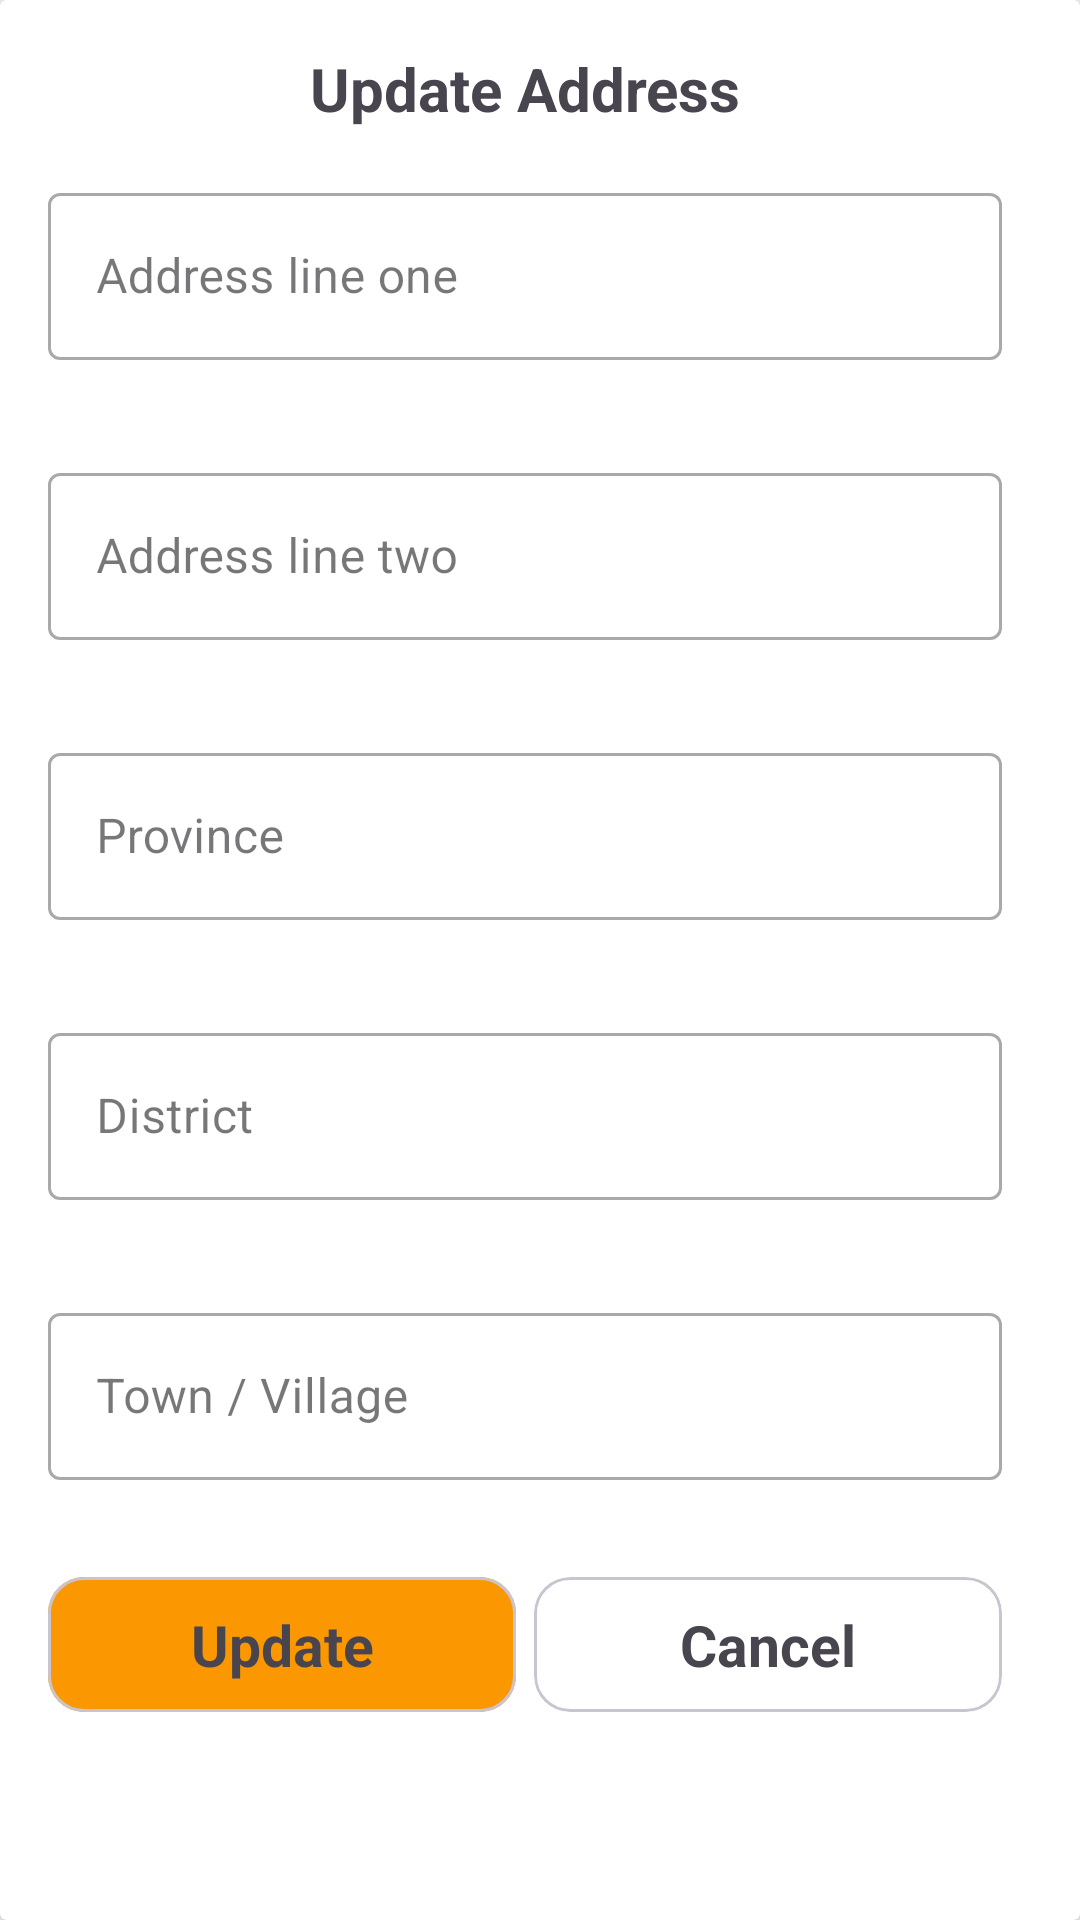

Produce the Android XML layout that renders to this screen, including the resource entries it uses.
<!-- AndroidManifest.xml: application theme Theme.GlimmerHeaven -->
<!-- res/layout/dialog_fragment_update_address.xml -->
<?xml version="1.0" encoding="utf-8"?>
<androidx.cardview.widget.CardView xmlns:android="http://schemas.android.com/apk/res/android"
    xmlns:app="http://schemas.android.com/apk/res-auto"
    android:layout_width="wrap_content"
    android:layout_height="wrap_content"
    app:cardElevation="6dp"
    android:layout_margin="16dp">

    <ScrollView
        android:layout_width="350dp"
        android:layout_height="wrap_content">

        <LinearLayout
            android:layout_width="match_parent"
            android:layout_height="wrap_content"
            android:orientation="vertical"
            android:padding="16dp">

            <TextView
                android:layout_width="match_parent"
                android:layout_height="wrap_content"
                android:layout_marginBottom="16dp"
                android:text="Update Address"
                android:textAlignment="center"
                android:textSize="20sp"
                android:textStyle="bold" />

            
            <com.google.android.material.textfield.TextInputLayout
                android:layout_width="match_parent"
                android:layout_height="wrap_content"
                android:layout_marginBottom="12dp"
                style="@style/Widget.MaterialComponents.TextInputLayout.OutlinedBox"
                app:errorEnabled="true">

                <com.google.android.material.textfield.TextInputEditText
                    android:id="@+id/txt_addresslineone_update_address"
                    android:layout_width="match_parent"
                    android:layout_height="wrap_content"
                    android:hint="Address line one"
                    android:inputType="text"
                    android:maxLength="19" />
            </com.google.android.material.textfield.TextInputLayout>

            
            <com.google.android.material.textfield.TextInputLayout
                android:layout_width="match_parent"
                android:layout_height="wrap_content"
                android:layout_marginBottom="12dp"
                style="@style/Widget.MaterialComponents.TextInputLayout.OutlinedBox"
                app:errorEnabled="true">

                <com.google.android.material.textfield.TextInputEditText
                    android:id="@+id/txt_addresslinetwo_update_address"
                    android:layout_width="match_parent"
                    android:layout_height="wrap_content"
                    android:hint="Address line two"
                    android:inputType="text"
                    android:maxLines="1" />
            </com.google.android.material.textfield.TextInputLayout>

            
            <com.google.android.material.textfield.TextInputLayout
                android:layout_width="match_parent"
                android:layout_height="wrap_content"
                android:layout_marginBottom="12dp"
                style="@style/Widget.MaterialComponents.TextInputLayout.OutlinedBox"
                app:errorEnabled="true">

                <com.google.android.material.textfield.TextInputEditText
                    android:id="@+id/txt_province_update_address"
                    android:layout_width="match_parent"
                    android:layout_height="wrap_content"
                    android:hint="Province"
                    android:inputType="text"
                    android:maxLines="1" />
            </com.google.android.material.textfield.TextInputLayout>

            
            <com.google.android.material.textfield.TextInputLayout
                android:layout_width="match_parent"
                android:layout_height="wrap_content"
                android:layout_marginBottom="12dp"
                style="@style/Widget.MaterialComponents.TextInputLayout.OutlinedBox"
                app:errorEnabled="true">

                <com.google.android.material.textfield.TextInputEditText
                    android:id="@+id/txt_district_update_address"
                    android:layout_width="match_parent"
                    android:layout_height="wrap_content"
                    android:hint="District"
                    android:inputType="text"
                    android:maxLines="1" />
            </com.google.android.material.textfield.TextInputLayout>

            
            <com.google.android.material.textfield.TextInputLayout
                android:layout_width="match_parent"
                android:layout_height="wrap_content"
                android:layout_marginBottom="12dp"
                style="@style/Widget.MaterialComponents.TextInputLayout.OutlinedBox"
                app:errorEnabled="true">

                <com.google.android.material.textfield.TextInputEditText
                    android:id="@+id/txt_townorvillage_update_address"
                    android:layout_width="match_parent"
                    android:layout_height="wrap_content"
                    android:hint="Town / Village"
                    android:inputType="text"
                    android:maxLines="1" />
            </com.google.android.material.textfield.TextInputLayout>

            
            <LinearLayout
                android:layout_width="match_parent"
                android:layout_height="wrap_content"
                android:orientation="horizontal"
                android:gravity="end">

                <com.google.android.material.card.MaterialCardView
                    android:id="@+id/card_update_update_address"
                    android:layout_width="match_parent"
                    android:layout_height="wrap_content"
                    android:layout_marginEnd="3dp"
                    android:layout_weight="1">
                    <FrameLayout
                        android:layout_width="match_parent"
                        android:layout_height="match_parent"
                        android:background="@color/dashOrange">

                        <com.google.android.material.textview.MaterialTextView
                            android:layout_width="match_parent"
                            android:layout_height="wrap_content"
                            android:height="45dp"
                            android:gravity="center"
                            android:text="Update"
                            android:textSize="19sp"
                            android:textStyle="bold" />
                    </FrameLayout>
                </com.google.android.material.card.MaterialCardView>

                <com.google.android.material.card.MaterialCardView
                    android:id="@+id/card_cancel_update_address"
                    android:layout_width="match_parent"
                    android:layout_height="wrap_content"
                    android:layout_marginStart="3dp"
                    android:layout_weight="1">
                    <FrameLayout
                        android:layout_width="match_parent"
                        android:layout_height="match_parent"
                        android:background="@color/white">

                        <com.google.android.material.textview.MaterialTextView
                            android:layout_width="match_parent"
                            android:layout_height="wrap_content"
                            android:height="45dp"
                            android:gravity="center"
                            android:text="Cancel"
                            android:textSize="19sp"
                            android:textStyle="bold" />
                    </FrameLayout>
                </com.google.android.material.card.MaterialCardView>

            </LinearLayout>
        </LinearLayout>
    </ScrollView>
</androidx.cardview.widget.CardView>
<!-- resources referenced by this layout -->
<resources>
  <color name="dashOrange">#fa9701</color>
  <color name="white">#FFFFFFFF</color>
  <style name="Theme.GlimmerHeaven" parent="Base.Theme.GlimmerHeaven" />
  <style name="Base.Theme.GlimmerHeaven" parent="Theme.Material3.DayNight.NoActionBar">
          
          
      </style>
</resources>
